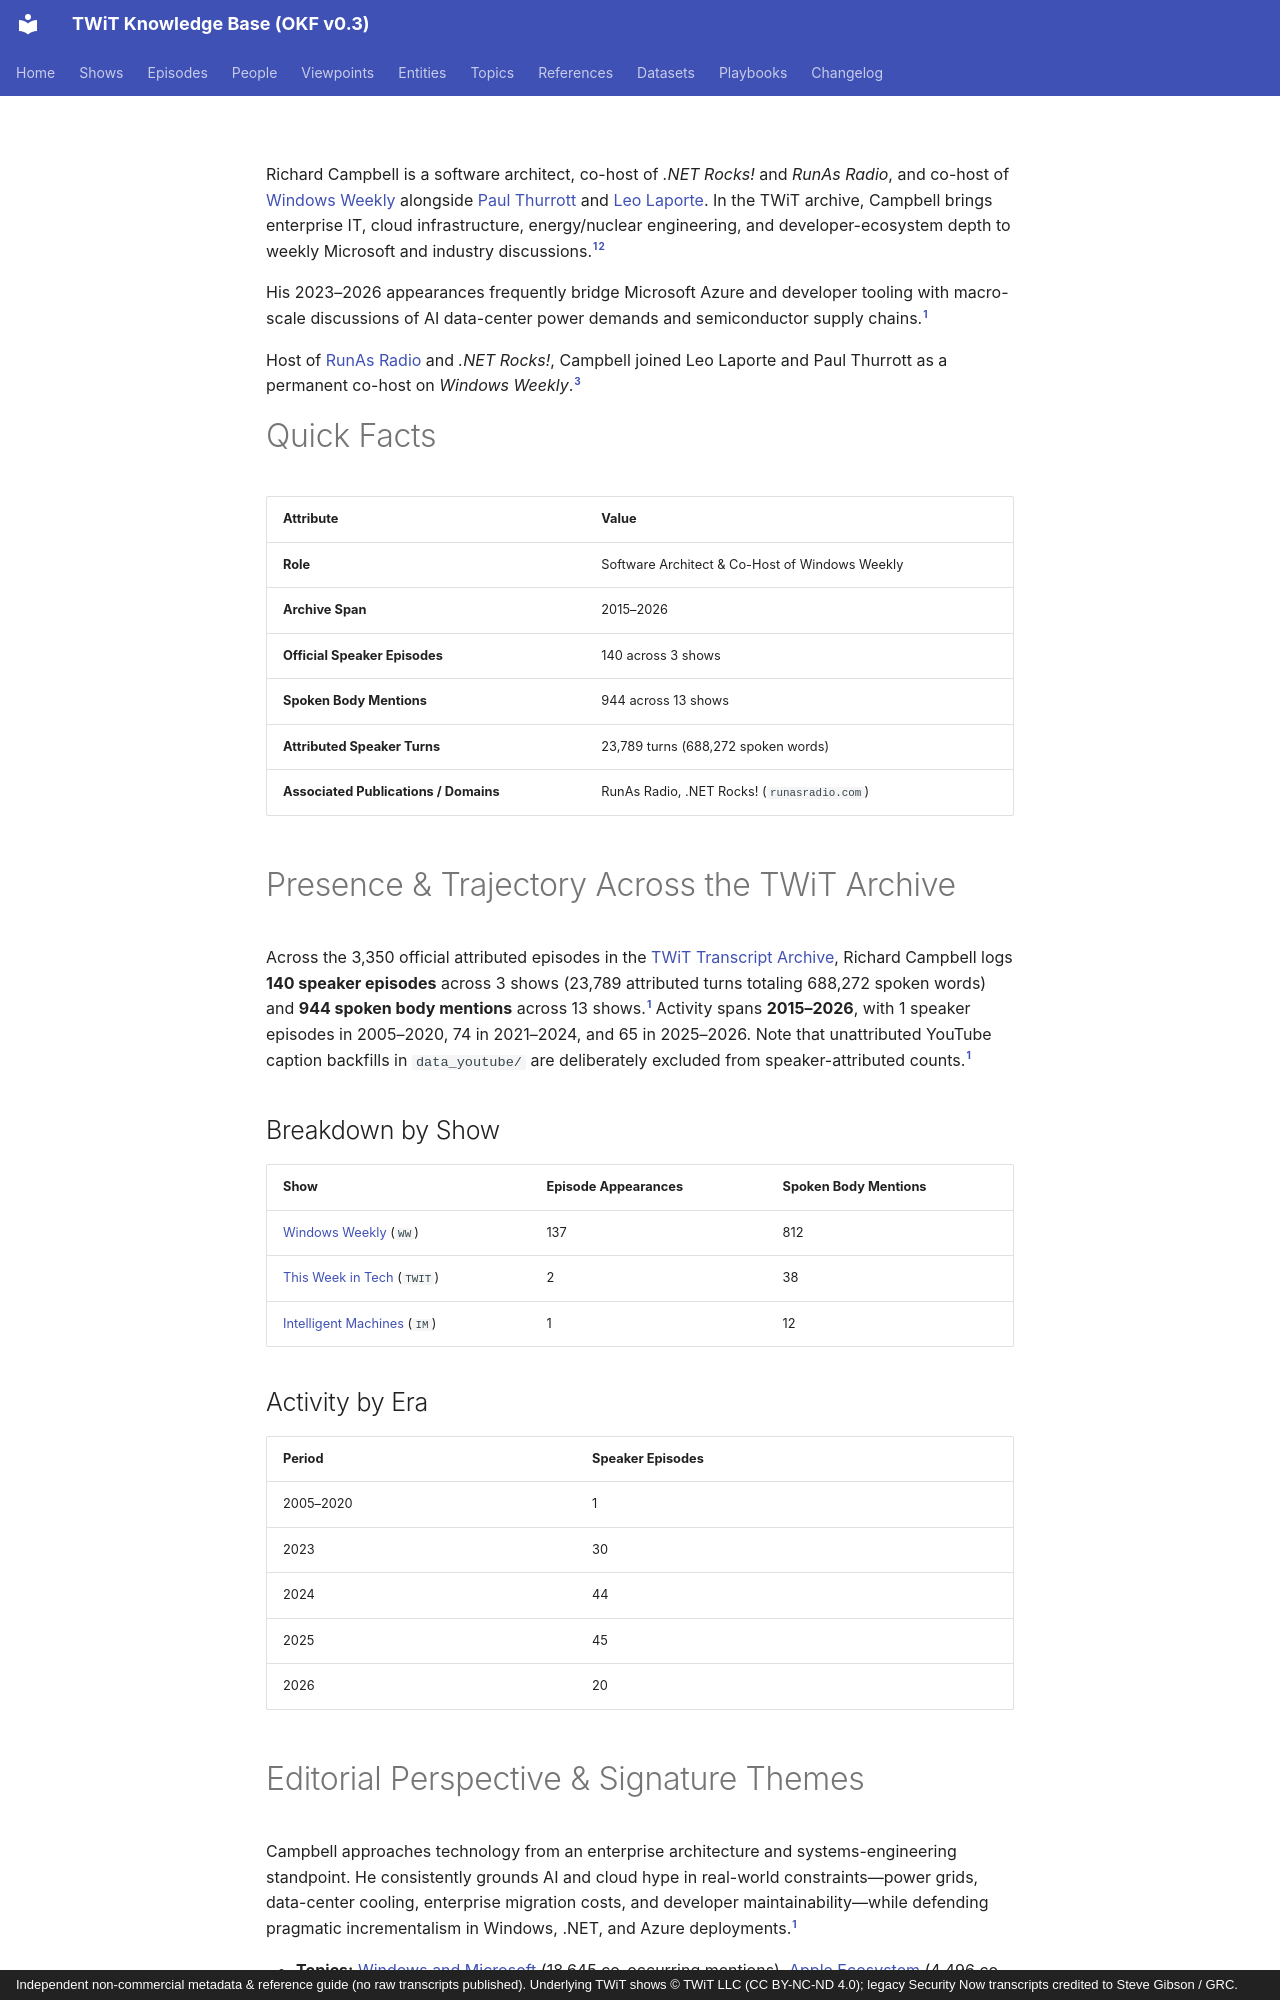

repository: jscott5811/twit-okf-site · page: people/richard-campbell/index.html · generator: mkdocs · copyright: Independent non-commercial metadata & reference guide (no raw transcripts published). Underlying TWiT shows © TWiT LLC (CC BY-NC-ND 4.0); legacy Security Now transcripts credited to Steve Gibson / GRC.

---
type: person
title: "Richard Campbell"
description: "Software Architect & Co-Host of Windows Weekly; appears as a speaker in 140 official episodes across 3 shows (2015–2026)."
tags: [person, host, windows, microsoft, cloud]
generated: { by: "antigravity/gemini-4-neon-medium", at: "2026-11-23T22:55:00Z" }
sources:
  - id: archive-data
    resource: "local archive data/*_Transcripts_*.md"
    title: "Processed official TWiT transcript Markdown chunks (577 files, 3,350 episodes)"
  - id: dataset-doc
    resource: /datasets/twit-transcript-archive.md
    title: "TWiT Transcript Archive dataset specification"
  - id: official-site
    resource: https://www.runasradio.com/
    title: "RunAs Radio official site"
---

Richard Campbell is a software architect, co-host of *.NET Rocks!* and *RunAs Radio*, and co-host of [Windows Weekly](../shows/ww.md) alongside [Paul Thurrott](paul-thurrott.md) and [Leo Laporte](leo-laporte.md). In the TWiT archive, Campbell brings enterprise IT, cloud infrastructure, energy/nuclear engineering, and developer-ecosystem depth to weekly Microsoft and industry discussions.[^archive-data][^dataset-doc]

His 2023–2026 appearances frequently bridge Microsoft Azure and developer tooling with macro-scale discussions of AI data-center power demands and semiconductor supply chains.[^archive-data]

Host of [RunAs Radio](https://www.runasradio.com/) and *.NET Rocks!*, Campbell joined Leo Laporte and Paul Thurrott as a permanent co-host on *Windows Weekly*.[^official-site]

# Quick Facts

| Attribute | Value |
|---|---|
| **Role** | Software Architect & Co-Host of Windows Weekly |
| **Archive Span** | 2015–2026 |
| **Official Speaker Episodes** | 140 across 3 shows |
| **Spoken Body Mentions** | 944 across 13 shows |
| **Attributed Speaker Turns** | 23,789 turns (688,272 spoken words) |
| **Associated Publications / Domains** | RunAs Radio, .NET Rocks! (`runasradio.com`) |

# Presence & Trajectory Across the TWiT Archive

Across the 3,350 official attributed episodes in the [TWiT Transcript Archive](../datasets/twit-transcript-archive.md), Richard Campbell logs **140 speaker episodes** across 3 shows (23,789 attributed turns totaling 688,272 spoken words) and **944 spoken body mentions** across 13 shows.[^archive-data] Activity spans **2015–2026**, with 1 speaker episodes in 2005–2020, 74 in 2021–2024, and 65 in 2025–2026. Note that unattributed YouTube caption backfills in `data_youtube/` are deliberately excluded from speaker-attributed counts.[^archive-data]

## Breakdown by Show

| Show | Episode Appearances | Spoken Body Mentions |
|---|---|---|
| [Windows Weekly](../shows/ww.md) (`WW`) | 137 | 812 |
| [This Week in Tech](../shows/twit.md) (`TWIT`) | 2 | 38 |
| [Intelligent Machines](../shows/im.md) (`IM`) | 1 | 12 |

## Activity by Era

| Period | Speaker Episodes |
|---|---|
| 2005–2020 | 1 |
| 2023 | 30 |
| 2024 | 44 |
| 2025 | 45 |
| 2026 | 20 |

# Editorial Perspective & Signature Themes

Campbell approaches technology from an enterprise architecture and systems-engineering standpoint. He consistently grounds AI and cloud hype in real-world constraints—power grids, data-center cooling, enterprise migration costs, and developer maintainability—while defending pragmatic incrementalism in Windows, .NET, and Azure deployments.[^archive-data]

- **Topics:** [Windows and Microsoft](../topics/windows-and-microsoft.md) (18,645 co-occurring mentions), [Apple Ecosystem](../topics/apple-ecosystem.md) (4,496 co-occurring mentions), [AI and Machine Learning](../topics/ai-and-machine-learning.md) (3,994 co-occurring mentions), [Hardware and Chips](../topics/hardware-and-chips.md) (3,957 co-occurring mentions), [Android and Mobile](../topics/android-and-mobile.md) (2,179 co-occurring mentions).[^archive-data]
- **Entities:** [Microsoft](../entities/microsoft.md) (11,433 co-occurring mentions), [Google](../entities/google.md) (3,469 co-occurring mentions), [Apple](../entities/apple.md) (2,995 co-occurring mentions), [Linux and FOSS Ecosystem](../entities/linux-and-foss.md) (903 co-occurring mentions), [Meta and Social Platforms](../entities/meta-and-social-platforms.md) (726 co-occurring mentions).[^archive-data]

## Recurring Points of View & Verbatim Quotes

All quotes below are extracted verbatim from speaker-attributed turns in the 3,350 official Markdown transcripts (excluding sponsor reads and unattributed YouTube captions).[^archive-data]
